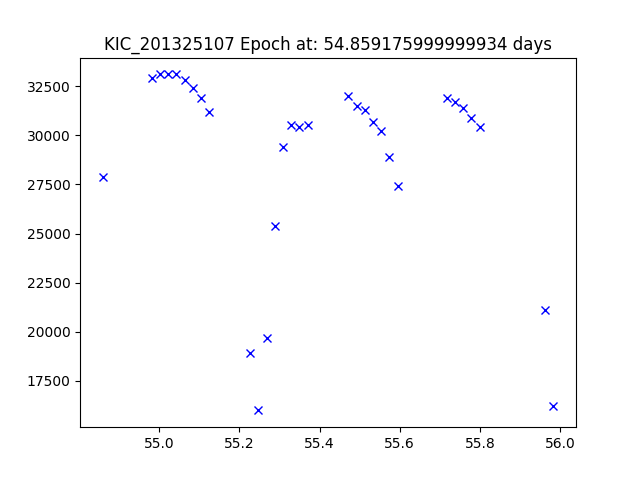

The table this chart was drawn from, first rows:
JDtimes, observed fluxes, observed uncertainties
54.86, 27900, 6.46
54.98, 32900, 6.45
55, 33100, 6.45
55.02, 33100, 6.45
55.04, 33100, 6.45
55.06, 32800, 6.45
55.08, 32400, 6.45
55.1, 31900, 6.45
55.12, 31200, 6.45
55.23, 18900, 6.45
55.25, 16000, 6.45
55.27, 19700, 6.45
55.29, 25400, 6.45
55.31, 29400, 6.45
55.33, 30500, 6.45
55.35, 30400, 6.45
55.37, 30500, 6.45
55.47, 32000, 6.45
55.49, 31500, 6.45
55.51, 31300, 6.45
55.53, 30700, 6.45
55.55, 30200, 6.44
55.57, 28900, 6.44
55.59, 27400, 6.44
55.72, 31900, 6.44
55.74, 31700, 6.44
55.76, 31400, 6.44
55.78, 30900, 6.44
55.8, 30400, 6.44
55.96, 21100, 6.44
55.98, 16200, 6.44
